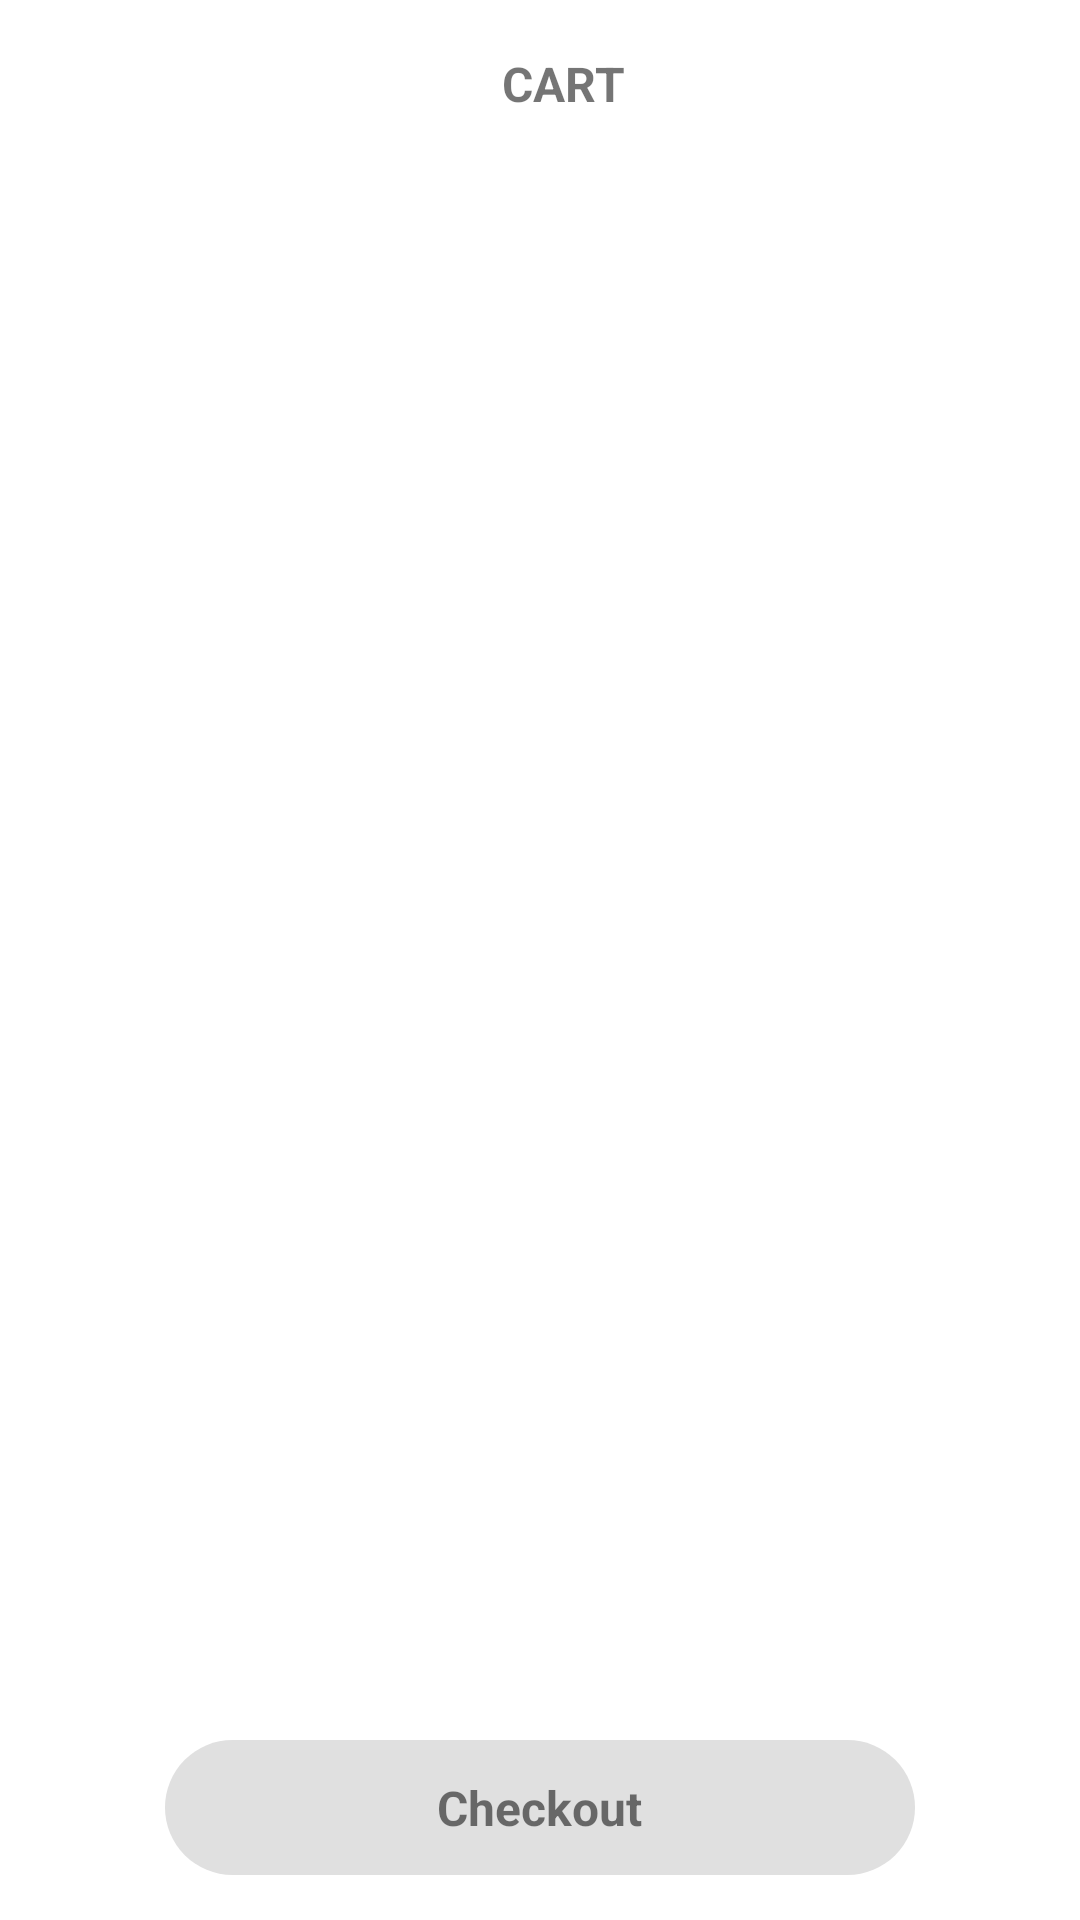

Reconstruct the res/layout file that produces this screen, plus the resources it refers to.
<!-- AndroidManifest.xml: application theme Theme.ShopingCart -->
<!-- res/layout/activity_cart_details.xml -->
<?xml version="1.0" encoding="utf-8"?>
<androidx.constraintlayout.widget.ConstraintLayout xmlns:android="http://schemas.android.com/apk/res/android"
    xmlns:app="http://schemas.android.com/apk/res-auto"
    xmlns:tools="http://schemas.android.com/tools"
    android:layout_width="match_parent"
    android:layout_height="match_parent"
    tools:context=".CartDetails">

    <androidx.appcompat.widget.AppCompatTextView
        android:id="@+id/emptyMessage"
        android:layout_width="match_parent"
        android:layout_height="wrap_content"
        android:text="Your Cart is Empty"
        android:textColor="@color/purple_700"
        android:textSize="20sp"
        android:textStyle="bold"
        android:gravity="center"
        android:visibility="invisible"
        app:layout_constraintBottom_toBottomOf="parent"
        app:layout_constraintEnd_toEndOf="parent"
        app:layout_constraintStart_toStartOf="parent"
        app:layout_constraintTop_toTopOf="parent" />

    <com.google.android.material.appbar.AppBarLayout
        android:id="@+id/appbar"
        android:layout_width="match_parent"
        android:layout_height="wrap_content"
        app:layout_constraintEnd_toEndOf="parent"
        app:layout_constraintStart_toStartOf="parent"
        app:layout_constraintTop_toTopOf="parent">

        <androidx.appcompat.widget.Toolbar
            android:id="@+id/toolbar"
            android:layout_width="match_parent"
            android:layout_height="wrap_content"
            android:background="@color/white"
            android:minHeight="?attr/actionBarSize">

            <RelativeLayout
                android:layout_width="match_parent"
                android:layout_height="wrap_content">


                <RelativeLayout
                    android:id="@+id/relativeLayoutCart"
                    android:layout_width="wrap_content"
                    android:layout_height="wrap_content"
                    android:layout_centerInParent="true"
                    android:layout_marginRight="10dp">


                    <TextView
                        android:layout_width="wrap_content"
                        android:layout_height="wrap_content"
                        android:layout_centerVertical="true"
                        android:text="CART"
                        android:textSize="16sp"
                        android:textStyle="bold" />
                </RelativeLayout>
            </RelativeLayout>
        </androidx.appcompat.widget.Toolbar>
    </com.google.android.material.appbar.AppBarLayout>


    <androidx.recyclerview.widget.RecyclerView
        android:id="@+id/recycler_view"
        android:layout_width="match_parent"
        android:layout_height="0dp"
        app:layout_constraintBottom_toTopOf="@id/checkoutView"
        app:layout_constraintEnd_toEndOf="parent"
        app:layout_constraintStart_toStartOf="parent"
        app:layout_constraintTop_toBottomOf="@id/appbar" />

    <RelativeLayout
        android:id="@+id/checkoutView"
        android:layout_width="250dp"
        android:layout_height="45dp"
        android:layout_marginTop="15dp"
        android:layout_marginBottom="15dp"
        android:background="@drawable/checkout_bg"
        app:layout_constraintBottom_toBottomOf="parent"
        app:layout_constraintEnd_toEndOf="parent"
        app:layout_constraintStart_toStartOf="parent"
        app:layout_constraintTop_toBottomOf="@id/recycler_view">

        <TextView
            android:layout_width="wrap_content"
            android:layout_height="wrap_content"
            android:layout_centerInParent="true"
            android:text="Checkout"
            android:textSize="16sp"
            android:textStyle="bold" />
    </RelativeLayout>
</androidx.constraintlayout.widget.ConstraintLayout>
<!-- resources referenced by this layout -->
<resources>
  <!-- drawable checkout_bg (drawable) -->
  <?xml version="1.0" encoding="utf-8"?>
  <selector xmlns:android="http://schemas.android.com/apk/res/android">
      <item>
          <shape android:shape="rectangle">
              <solid android:color="#E0E0E0" />
              <corners android:radius="50dp" />
          </shape>
      </item>
  
  </selector>
  <style name="Theme.ShopingCart" parent="Theme.MaterialComponents.DayNight.NoActionBar">
          
          <item name="colorPrimary">@color/purple_500</item>
          <item name="colorPrimaryVariant">@color/purple_700</item>
          <item name="colorOnPrimary">@color/white</item>
          
          <item name="colorSecondary">@color/teal_200</item>
          <item name="colorSecondaryVariant">@color/teal_700</item>
          <item name="colorOnSecondary">@color/black</item>
          
          <item name="android:statusBarColor" tools:targetApi="l">?attr/colorPrimaryVariant</item>
          
      </style>
  <!-- not gathered from this repository: default colours our renderer supplied (Android Studio template values) -->
  <color name="purple_500">#FF6200EE</color>
  <color name="purple_700">#FF3700B3</color>
  <color name="teal_200">#FF03DAC5</color>
  <color name="teal_700">#FF018786</color>
  <color name="black">#FF000000</color>
  <color name="white">#FFFFFFFF</color>
</resources>
